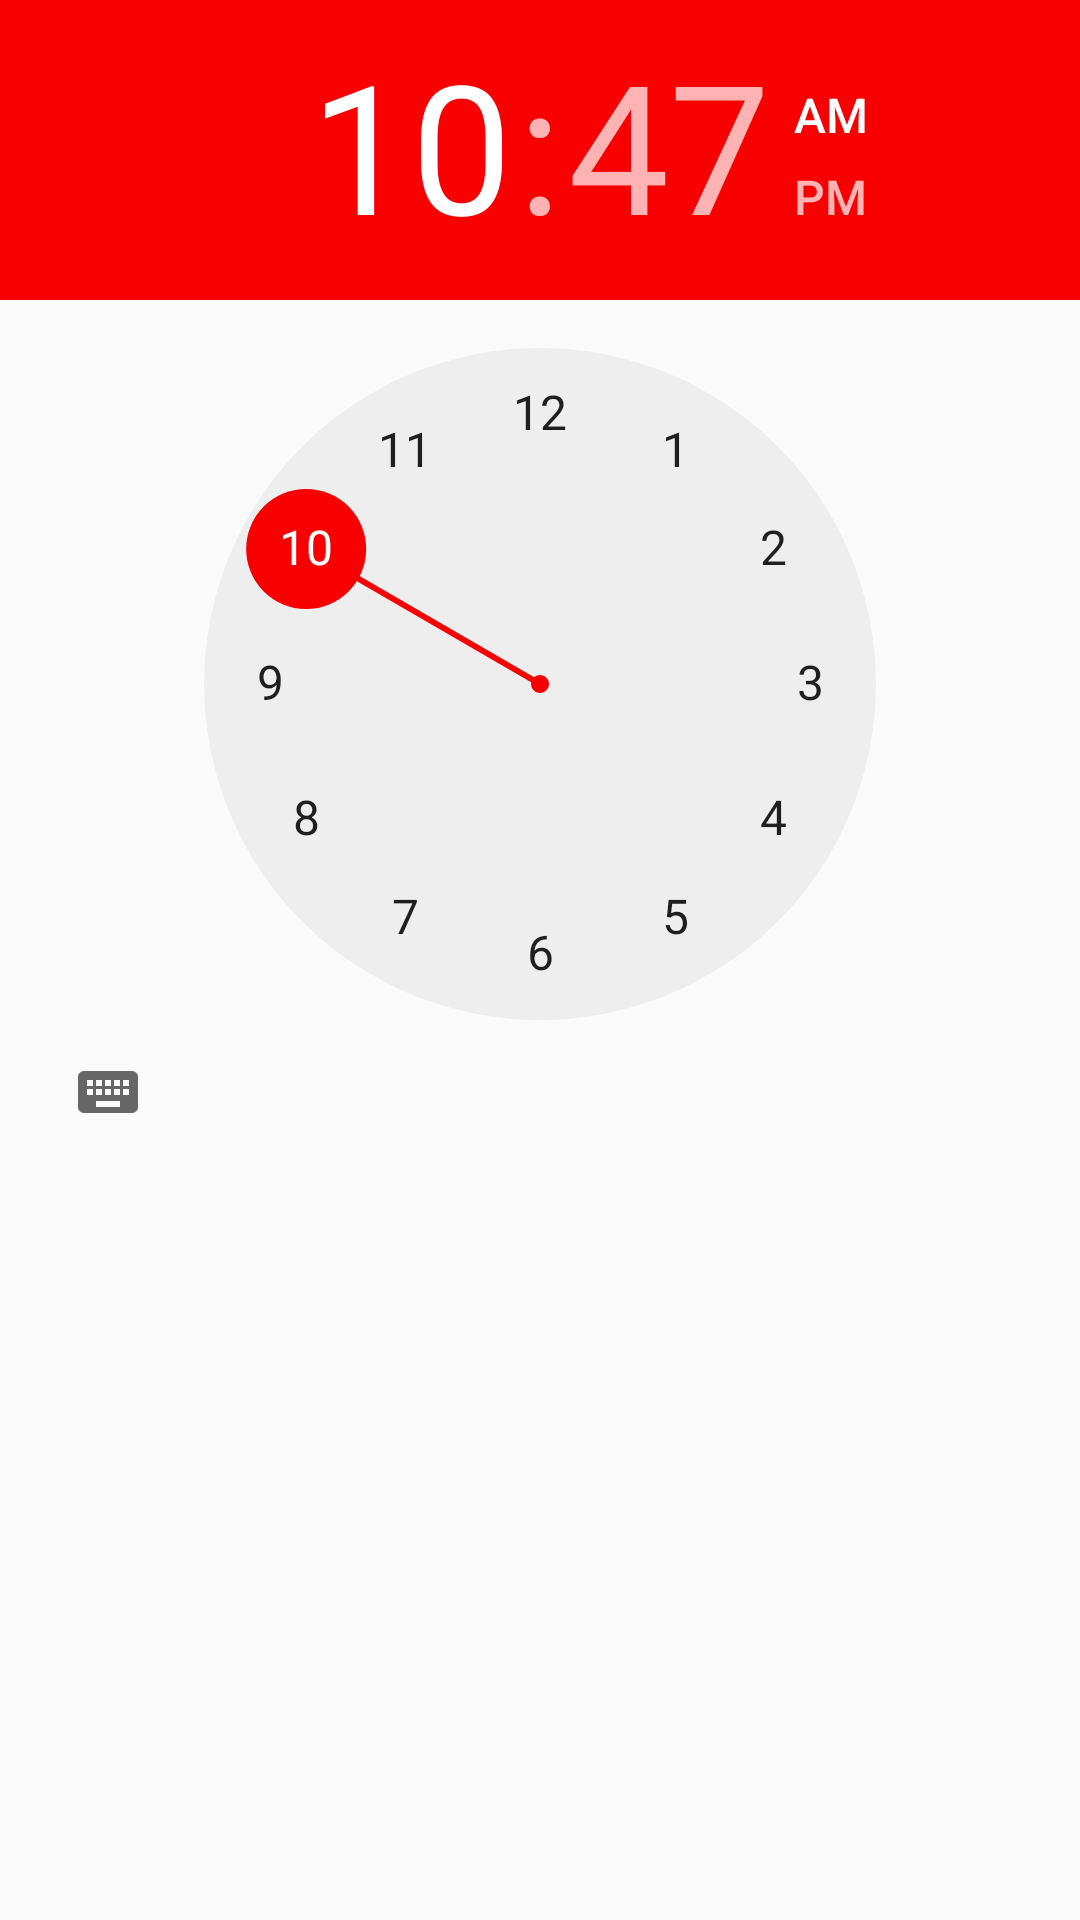

Produce the Android XML layout that renders to this screen, including the resource entries it uses.
<!-- AndroidManifest.xml: application theme AppTheme -->
<!-- res/layout/dialog_get_hora.xml -->
<?xml version="1.0" encoding="utf-8"?>
<LinearLayout xmlns:android="http://schemas.android.com/apk/res/android"
    android:orientation="horizontal" android:layout_width="match_parent"
    android:layout_height="wrap_content">


    <TimePicker
        android:layout_width="wrap_content"
        android:layout_height="wrap_content"
        android:id="@+id/timePicker" />

</LinearLayout>
<!-- resources referenced by this layout -->
<resources>
  <style name="AppTheme" parent="Theme.AppCompat.Light.NoActionBar">
          
          <item name="colorPrimary">@color/colorPrimary</item>
          <item name="colorPrimaryDark">@color/colorPrimaryDark</item>
          <item name="colorAccent">@color/colorAccent</item>
      </style>
  <color name="colorPrimary">#ccb825</color>
  <color name="colorPrimaryDark">#ccb825</color>
  <color name="colorAccent">#f90000</color>
</resources>
